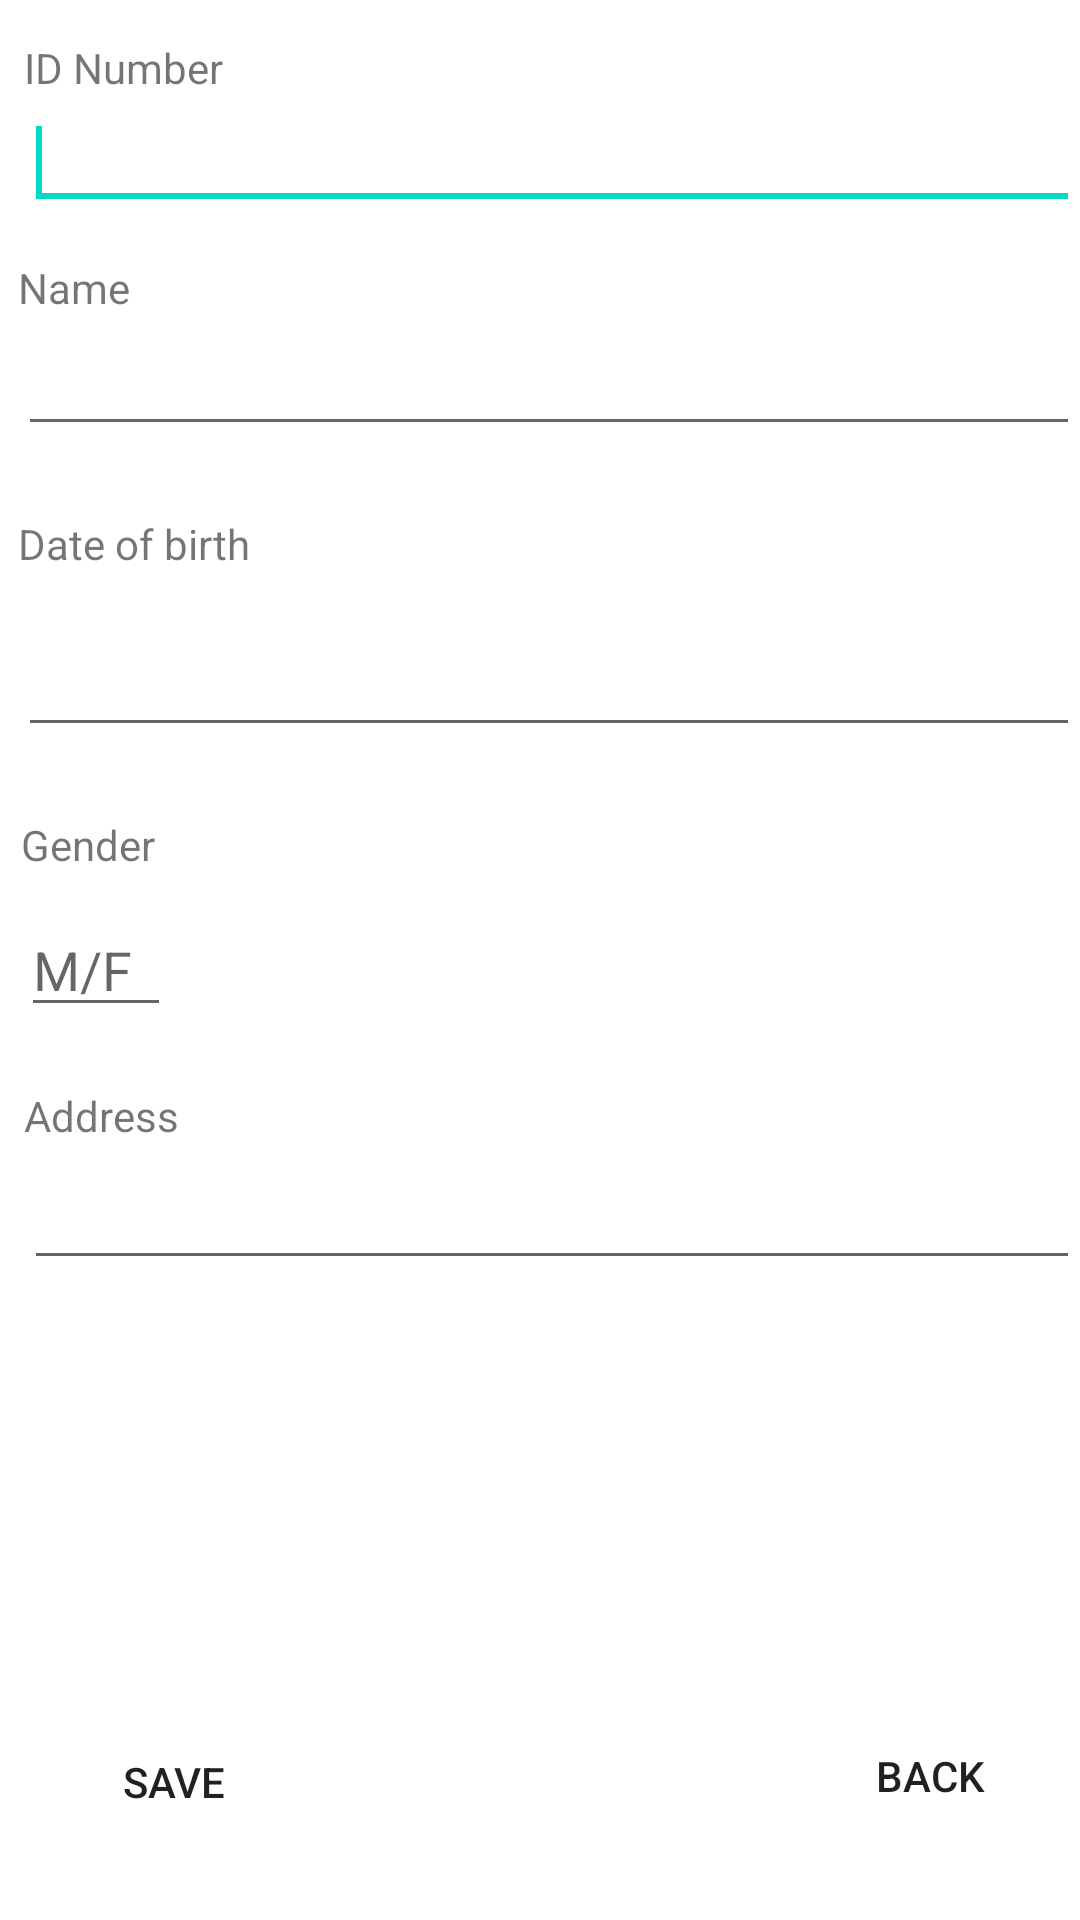

The Android layout XML behind this screen, and the referenced resources:
<!-- AndroidManifest.xml: application theme Theme.Lab3_offlineDatabase -->
<!-- res/layout/activity_create_biodata.xml -->
<?xml version="1.0" encoding="utf-8"?>
<RelativeLayout xmlns:android="http://schemas.android.com/apk/res/android"
    xmlns:app="http://schemas.android.com/apk/res-auto"
    xmlns:tools="http://schemas.android.com/tools"
    android:layout_width="match_parent"
    android:layout_height="match_parent"
    tools:context=".CreateBiodataActivity">

    <EditText
        android:id="@+id/editText1"
        android:layout_width="395dp"
        android:layout_height="wrap_content"
        android:layout_below="@+id/textView1"
        android:layout_alignLeft="@+id/textView1"
        android:inputType="number"
        android:maxLength="10"
        app:layout_constraintEnd_toEndOf="parent"
        app:layout_constraintStart_toStartOf="parent"
        app:layout_constraintTop_toBottomOf="@+id/textView1">

        <requestFocus />
    </EditText>

    <TextView
        android:id="@+id/textView1"
        android:layout_width="wrap_content"
        android:layout_height="wrap_content"
        android:layout_alignParentStart="true"
        android:layout_alignParentLeft="true"
        android:layout_alignParentTop="true"
        android:layout_marginStart="8dp"
        android:layout_marginLeft="8dp"
        android:layout_marginTop="13dp"
        android:text="ID Number"
        app:layout_constraintStart_toStartOf="@+id/editText1"
        app:layout_constraintTop_toTopOf="parent" />

    <TextView
        android:id="@+id/textView2"
        android:layout_width="wrap_content"
        android:layout_height="wrap_content"
        android:layout_below="@+id/editText1"
        android:layout_alignLeft="@+id/editText1"
        android:layout_alignParentStart="true"
        android:layout_alignParentLeft="true"
        android:layout_marginStart="6dp"
        android:layout_marginLeft="-6dp"
        android:layout_marginTop="13dp"
        android:text="Name"
        app:layout_constraintStart_toStartOf="@+id/editText2"
        app:layout_constraintTop_toBottomOf="@+id/editText1" />

    <EditText
        android:id="@+id/editText2"
        android:layout_width="395dp"
        android:layout_height="wrap_content"
        android:layout_below="@+id/textView2"
        android:layout_alignLeft="@+id/textView2"
        android:layout_marginTop="2dp"
        android:inputType="text"
        android:maxLength="20"
        app:layout_constraintEnd_toEndOf="parent"
        app:layout_constraintStart_toStartOf="parent"
        app:layout_constraintTop_toBottomOf="@+id/textView2" />

    <TextView
        android:id="@+id/textView3"
        android:layout_width="wrap_content"
        android:layout_height="wrap_content"
        android:layout_below="@+id/editText2"
        android:layout_alignLeft="@+id/editText2"
        android:layout_alignParentStart="true"
        android:layout_alignParentLeft="true"
        android:layout_marginStart="6dp"
        android:layout_marginLeft="-18dp"
        android:layout_marginTop="23dp"
        android:text="Date of birth"
        app:layout_constraintStart_toStartOf="parent"
        app:layout_constraintTop_toBottomOf="@+id/editText2" />

    <EditText
        android:id="@+id/editText3"
        android:layout_width="395dp"
        android:layout_height="wrap_content"
        android:layout_below="@+id/textView3"
        android:layout_alignLeft="@+id/textView3"
        android:layout_marginTop="17dp"
        android:inputType="date"
        app:layout_constraintEnd_toEndOf="parent"
        app:layout_constraintHorizontal_bias="0.0"
        app:layout_constraintStart_toStartOf="parent"
        app:layout_constraintTop_toBottomOf="@+id/textView3" />

    <TextView
        android:id="@+id/textView4"
        android:layout_width="wrap_content"
        android:layout_height="wrap_content"
        android:layout_below="@+id/editText3"
        android:layout_alignLeft="@+id/editText3"
        android:layout_alignParentStart="true"
        android:layout_alignParentLeft="true"
        android:layout_centerVertical="true"
        android:layout_marginStart="7dp"
        android:layout_marginLeft="1dp"
        android:layout_marginTop="23dp"
        android:text="Gender"
        app:layout_constraintStart_toStartOf="parent"
        app:layout_constraintTop_toBottomOf="@+id/editText3" />

    <EditText
        android:id="@+id/editText4"
        android:layout_width="50dp"
        android:layout_height="wrap_content"
        android:layout_below="@+id/textView4"
        android:layout_alignLeft="@+id/textView4"
        android:layout_marginTop="10dp"
        android:hint="M/F"
        android:inputType="text"
        android:maxLength="1"
        app:layout_constraintEnd_toEndOf="parent"
        app:layout_constraintStart_toStartOf="parent"
        app:layout_constraintTop_toBottomOf="@+id/textView4" />

    <TextView
        android:id="@+id/textView5"
        android:layout_width="wrap_content"
        android:layout_height="wrap_content"
        android:layout_below="@+id/editText4"
        android:layout_alignLeft="@+id/editText4"
        android:layout_alignParentStart="true"
        android:layout_alignParentLeft="true"
        android:layout_marginStart="8dp"
        android:layout_marginLeft="1dp"
        android:layout_marginTop="20dp"
        android:text="Address"
        app:layout_constraintStart_toStartOf="parent"
        app:layout_constraintTop_toBottomOf="@+id/editText4" />

    <EditText
        android:id="@+id/editText5"
        android:layout_width="395dp"
        android:layout_height="wrap_content"
        android:layout_below="@+id/textView5"
        android:layout_alignLeft="@+id/textView5"
        android:layout_marginTop="4dp"
        app:layout_constraintEnd_toEndOf="parent"
        app:layout_constraintHorizontal_bias="0.0"
        app:layout_constraintStart_toStartOf="parent"
        app:layout_constraintTop_toBottomOf="@+id/textView5" />

    <Button
        android:id="@+id/button1"
        android:layout_width="100dp"
        android:layout_height="wrap_content"
        android:layout_alignLeft="@+id/editText5"
        android:layout_alignParentBottom="true"
        android:layout_marginBottom="22dp"
        android:background="@android:drawable/toast_frame"
        android:text="SAVE"
        app:layout_constraintBottom_toTopOf="@+id/button2"
        app:layout_constraintEnd_toEndOf="parent"
        app:layout_constraintHorizontal_bias="0.0"
        app:layout_constraintStart_toStartOf="parent" />

    <Button
        android:id="@+id/button2"
        android:layout_width="100dp"
        android:layout_height="wrap_content"
        android:layout_alignEnd="@+id/editText5"
        android:layout_alignRight="@+id/editText5"
        android:layout_alignParentBottom="true"
        android:layout_marginBottom="24dp"
        android:background="@android:drawable/toast_frame"
        android:text="BACK"
        app:layout_constraintBottom_toBottomOf="parent"
        app:layout_constraintEnd_toEndOf="parent"
        app:layout_constraintHorizontal_bias="0.0"
        app:layout_constraintStart_toStartOf="parent" />

</RelativeLayout>
<!-- resources referenced by this layout -->
<resources>
  <style name="Theme.Lab3_offlineDatabase" parent="Theme.MaterialComponents.DayNight.DarkActionBar">
          
          <item name="colorPrimary">@color/purple_500</item>
          <item name="colorPrimaryVariant">@color/purple_700</item>
          <item name="colorOnPrimary">@color/white</item>
          
          <item name="colorSecondary">@color/teal_200</item>
          <item name="colorSecondaryVariant">@color/teal_700</item>
          <item name="colorOnSecondary">@color/black</item>
          
          <item name="android:statusBarColor" tools:targetApi="l">?attr/colorPrimaryVariant</item>
          
      </style>
  <!-- not gathered from this repository: default colours our renderer supplied (Android Studio template values) -->
  <color name="purple_500">#FF6200EE</color>
  <color name="purple_700">#FF3700B3</color>
  <color name="teal_200">#FF03DAC5</color>
  <color name="teal_700">#FF018786</color>
  <color name="black">#FF000000</color>
  <color name="white">#FFFFFFFF</color>
</resources>
